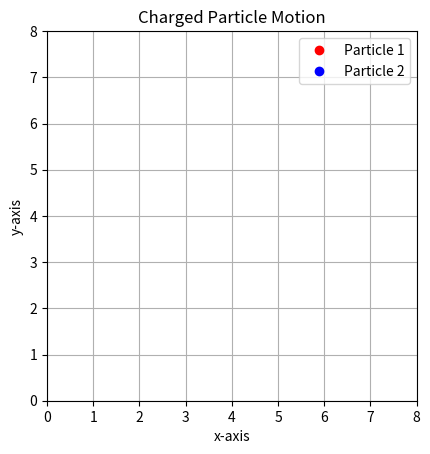

Source code (Python):
import numpy as np
import matplotlib.pyplot as plt
from matplotlib.animation import FuncAnimation

def calculate_force(q1, q2, r1, r2):
    """
    Calculate the Coulomb force between two charges.

    Args:
        q1, q2: Charges of the particles.
        r1, r2: Positions of the particles (numpy arrays).

    Returns:
        Force on q1 due to q2 (numpy array).
    """
    k = 8.99e9  # Coulomb constant (N*m^2/C^2)
    r = r2 - r1
    distance = np.linalg.norm(r)
    if distance == 0:
        return np.array([0.0, 0.0])  # Avoid division by zero
    force_magnitude = k * q1 * q2 / distance**2
    force_direction = r / distance
    return force_magnitude * force_direction

def update_positions(r, v, a, dt):
    """
    Update positions and velocities using simple Euler integration.

    Args:
        r: Position of the particle (numpy array).
        v: Velocity of the particle (numpy array).
        a: Acceleration of the particle (numpy array).
        dt: Time step.

    Returns:
        Updated position and velocity.
    """
    v += a * dt
    r += v * dt
    return r, v

def animate(i, dt, r1, v1, q1, r2, v2, q2, line1, line2, trail1, trail2):
    """
    Update function for the animation.
    """
    global r1_global, v1_global, r2_global, v2_global

    if i == 0:
        # Initialize global positions and velocities with the initial values
        r1_global, v1_global = r1, v1
        r2_global, v2_global = r2, v2

    force_on_1 = calculate_force(q1, q2, r1_global, r2_global)
    force_on_2 = -force_on_1  # Newton's third law

    # Acceleration (F = ma, assume unit mass for simplicity)
    a1 = -force_on_1
    a2 = -force_on_2

    # Update positions and velocities
    r1_global, v1_global = update_positions(r1_global, v1_global, a1, dt)
    r2_global, v2_global = update_positions(r2_global, v2_global, a2, dt)

    # Update the plot data
    line1.set_data([r1_global[0]], [r1_global[1]])
    line2.set_data([r2_global[0]], [r2_global[1]])

    # Update the trails
    trail1.set_data(np.append(trail1.get_xdata(), r1_global[0]), np.append(trail1.get_ydata(), r1_global[1]))
    trail2.set_data(np.append(trail2.get_xdata(), r2_global[0]), np.append(trail2.get_ydata(), r2_global[1]))

    return line1, line2, trail1, trail2

# Initial conditions
q1 = 1E-6
q2 = 1E-6
r1_global = np.array([3.5, 5.0])
v1_global = np.array([0.0, -0.1])  # Moving towards negative y direction
r2_global = np.array([4.5, 3.0])
v2_global = np.array([0.0, 0.1])   # Moving towards positive y direction

# Animation setup
dt = 0.1
fig, ax = plt.subplots()
ax.set_xlim(0, 8)
ax.set_ylim(0, 8)
ax.set_aspect('equal')
ax.set_title("Charged Particle Motion")
ax.set_xlabel("x-axis")
ax.set_ylabel("y-axis")
line1, = ax.plot([], [], 'ro', label='Particle 1')
line2, = ax.plot([], [], 'bo', label='Particle 2')
trail1, = ax.plot([], [], 'r-', alpha=0.5)  # Trail for particle 1
trail2, = ax.plot([], [], 'b-', alpha=0.5)  # Trail for particle 2
ax.legend()

# Animate
ani = FuncAnimation(fig, animate, frames=200,
                    fargs=(dt, r1_global, v1_global, q1,
                           r2_global, v2_global, q2,
                           line1, line2,
                           trail1, trail2),
                    interval=50)

plt.grid()
plt.show()